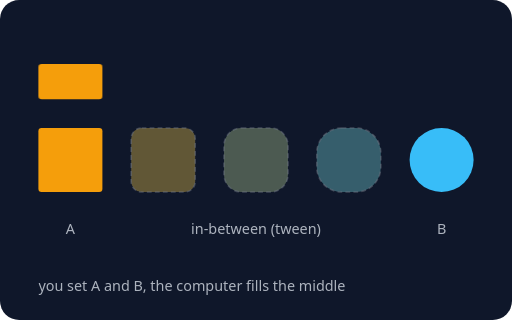
t = 0.00 s
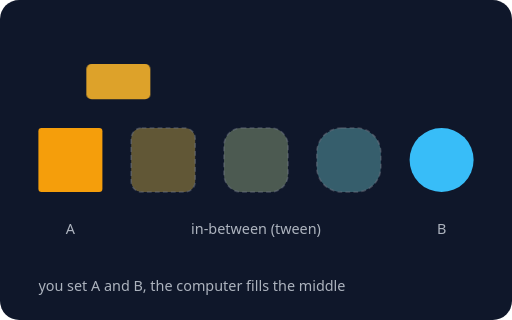
t = 0.60 s
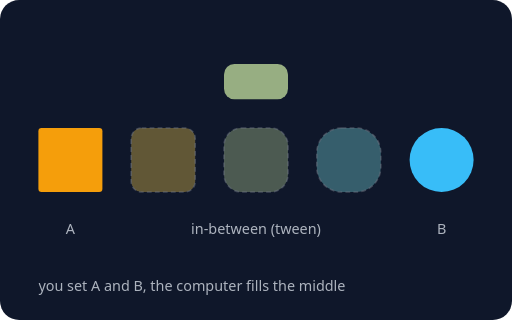
t = 1.20 s
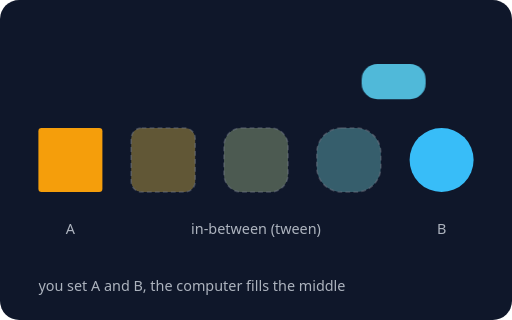
t = 1.80 s

The animated SVG that drew these frames (rendered in a browser with its animation timeline set to each time). Animation: 1 CSS @keyframes rule; one cycle of 2.40 s, repeats indefinitely.

<svg xmlns="http://www.w3.org/2000/svg" viewBox="0 0 320 200" role="img" aria-label="트윈: 시작과 끝만 정하면 사이 장면을 자동으로 채움">
<style>text{font-family:system-ui,sans-serif;fill:#e2e8f0;font-size:11px}.t{font-size:14px;font-weight:700}.s{font-size:9px;opacity:.75}.m{font-size:10px;opacity:.85}.c{text-anchor:middle}.e{text-anchor:end}.mv{animation:t 2.4s ease-in-out infinite alternate}@keyframes t{0%{transform:translateX(0);fill:#f59e0b;rx:2px}100%{transform:translateX(232px);fill:#38bdf8;rx:11px}}@media (prefers-reduced-motion: reduce){*{animation:none!important;transition:none!important}.mv{display:none}}</style>
<rect width="320" height="200" rx="12" fill="#0f172a"/>

<rect x="24" y="80" width="40" height="40" rx="2" fill="#f59e0b"/><circle cx="276" cy="100" r="20" fill="#38bdf8"/>
<rect x="82" y="80" width="40" height="40" rx="6.5" fill="rgb(197, 165, 70)" opacity=".45" stroke-dasharray="3 2" stroke="#e2e8f0" stroke-opacity=".5"/><rect x="140" y="80" width="40" height="40" rx="11.0" fill="rgb(150, 173, 129)" opacity=".45" stroke-dasharray="3 2" stroke="#e2e8f0" stroke-opacity=".5"/><rect x="198" y="80" width="40" height="40" rx="15.5" fill="rgb(103, 181, 188)" opacity=".45" stroke-dasharray="3 2" stroke="#e2e8f0" stroke-opacity=".5"/>
<text class="s c" x="44" y="146">A</text><text class="s c" x="276" y="146">B</text><text class="s c" x="160" y="146">in-between (tween)</text>
<rect class="mv" x="24" y="40" width="40" height="22" rx="2" fill="#f59e0b"/>
<text class="s" x="24" y="182">you set A and B, the computer fills the middle</text>

</svg>
